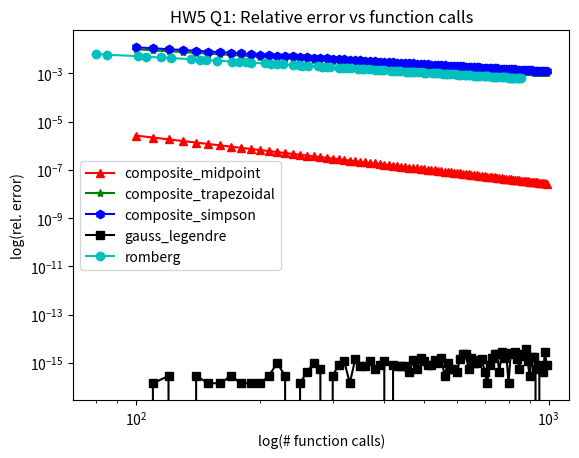

This chart was generated by the following Python code:
'''
    Perform:
        \integral_0^1 \frac{4}{1 + x^2}
    to approximate \pi

    Do this using:
        composite midpoint
        composite trapezoid
        composite simpsons

        + Romberg

        gauss-legendre
'''
__author__ = 'Haroun Habeeb'
__mail__ = 'hhabeeb2@illinois.edu'

import numpy as np
import matplotlib.pyplot as plt

h = 10**-3
n = int(1.0 / h)
ns = range(100, 1000, 10)
xs_uniform = np.linspace(0, 1, n + 1)

pi = np.pi

lower = 0.0
upper = 1.0
interval = (lower, upper)


def f(x):
    return 4.0 / (1.0 + x**2)


def composite_midpoint(f, interval, n):
    '''
        Implements composite midpoint rule
        Integrates f over interval using n points
        ARGS
        -----
        f : function that takes in a scalar (x)
        interval: pair (a, b)
        n: int, number of panels to use for rule.
        RETURNS
        -----
        Qn : The approximate integral.
        count: number of function evaluations
    '''
    a, b = interval
    Qn = 0.0
    h = (b - a) / n
    ck = a + 0.5 * h
    count = 0
    while ck < b:
        Qn += h * f(ck)
        ck += h
        count += 1
    return Qn, count


def composite_trapezoidal(f, interval, n):
    '''
        Implements composite trapezoidal rule
        Integrates f over interval using n points
        ARGS
        -----
        f : function that takes in a scalar (x)
        interval: pair (a, b)
        n: int, number of panels to use for rule.
        RETURNS
        -----
        Qn : The approximate integral.
        count: number of function evaluations
    '''
    Qn = 0.0
    a, b = interval
    xis = np.linspace(a, b, n)
    h = (b - a) / n
    Qn += 0.5 * (f(a) + f(b))
    count = 2
    for i in range(1, len(xis) - 1):
        Qn += f(xis[i])
        count += 1
    # print('count = ', count)
    Qn *= h
    return Qn, count


def composite_simpson(f, interval, n):
    '''
        Implements composite simpson rule
        Integrates f over interval using n points
        ARGS
        -----
        f : function that takes in a scalar (x)
        interval: pair (a, b)
        n: int, number of panels to use for rule.
        RETURNS
        -----
        Qn : The approximate integral.
        count: number of function evaluations
    '''
    Qn = 0.0
    a, b = interval
    xis = np.linspace(a, b, n)
    h = (b - a) / n
    Qn += f(a) + f(b)
    count = 2
    for i in range(1, len(xis) - 1):
        Qn += f(xis[i]) * (2.0 if i % 2 == 0 else 4.0)
        count += 1
    # print('count = ', count)
    Qn *= (h / 3.0)
    return Qn, count


def gauss_legendre(f, interval, n):
    '''
        Implements gauss legendre quadrature rule
        Uses numpy to generate necessary points and weights
        Integrates f over interval using n points
        ARGS
        -----
        f : function that takes in a scalar (x)
        interval: pair (a, b)
        n: int, number of panels to use for rule.
        RETURNS
        -----
        Qn : The approximate integral.
        count: number of function evaluations
    '''
    a, b = interval
    xs_untransformed, ws = np.polynomial.legendre.leggauss(n)
    xs = list(map(lambda t: a + 0.5 * (t + 1.0) * (b - a), xs_untransformed))
    # Need to translate xs to a, b
    return 0.5 * (b - a) * np.dot(ws, np.array(list(map(f, xs)))), len(xs)


def romberg(f, interval, n0, nmax=10**6):
    # T[i][j] is:
    # apply trapezoidal on n0 * (2**i) points
    # apply richardson extrapolation j times
    # j <= i
    T = []
    n = n0
    i = 0
    T.append([composite_trapezoidal(f, interval, n)[0]])
    points = set()
    a, b = interval
    while n <= nmax:
        points = points | set(np.linspace(a, b, n))
        i += 1
        n = 2 * n
        T.append([])
        T[i].append(composite_trapezoidal(f, interval, n)[0])
        for j in range(1, i):
            c = 4**j
            T[i].append((c * T[i][j - 1] - T[i - 1][j - 1]) / (c - 1))
    return T[-1][-1], len(points)


# print('pi=', pi)
# print('n=', n)
# print('composite_midpoint=', composite_midpoint(f, interval, n))
# print('composite_trapezoidal=', composite_trapezoidal(f, interval, n))
# print('composite_simpson=', composite_simpson(f, interval, n))
# print('gauss_legendre=', gauss_legendre(f, interval, n))
# print('romberg=', romberg(f, interval, n // 8, nmax=n // 2))

cms = []
cts = []
css = []
gls = []
rms_counts = []
rms = []

for n in ns:
    cms.append(abs(composite_midpoint(f, interval, n)[0] - pi) / pi)
    cts.append(abs(composite_trapezoidal(f, interval, n)[0] - pi) / pi)
    css.append(abs(composite_simpson(f, interval, n)[0] - pi) / pi)
    gls.append(abs(gauss_legendre(f, interval, n)[0] - pi) / pi)

    rm, rmc = romberg(f, interval, n // 8, n // 2)
    rms.append(abs(rm - pi) / pi)
    rms_counts.append(rmc)

plt.loglog(ns, cms, 'r-^', label='composite_midpoint')
plt.loglog(ns, cts, 'g-*', label='composite_trapezoidal')
plt.loglog(ns, css, 'b-h', label='composite_simpson')
plt.loglog(ns, gls, 'k-s', label='gauss_legendre')
plt.loglog(rms_counts, rms, 'c-o', label='romberg')
plt.xlabel('log(# function calls)')
plt.ylabel('log(rel. error)')
plt.title('HW5 Q1: Relative error vs function calls')
plt.legend(loc='best')


print('Gauss legendre performs better than everything. The breaks in the graph must be points at which the error is 0')